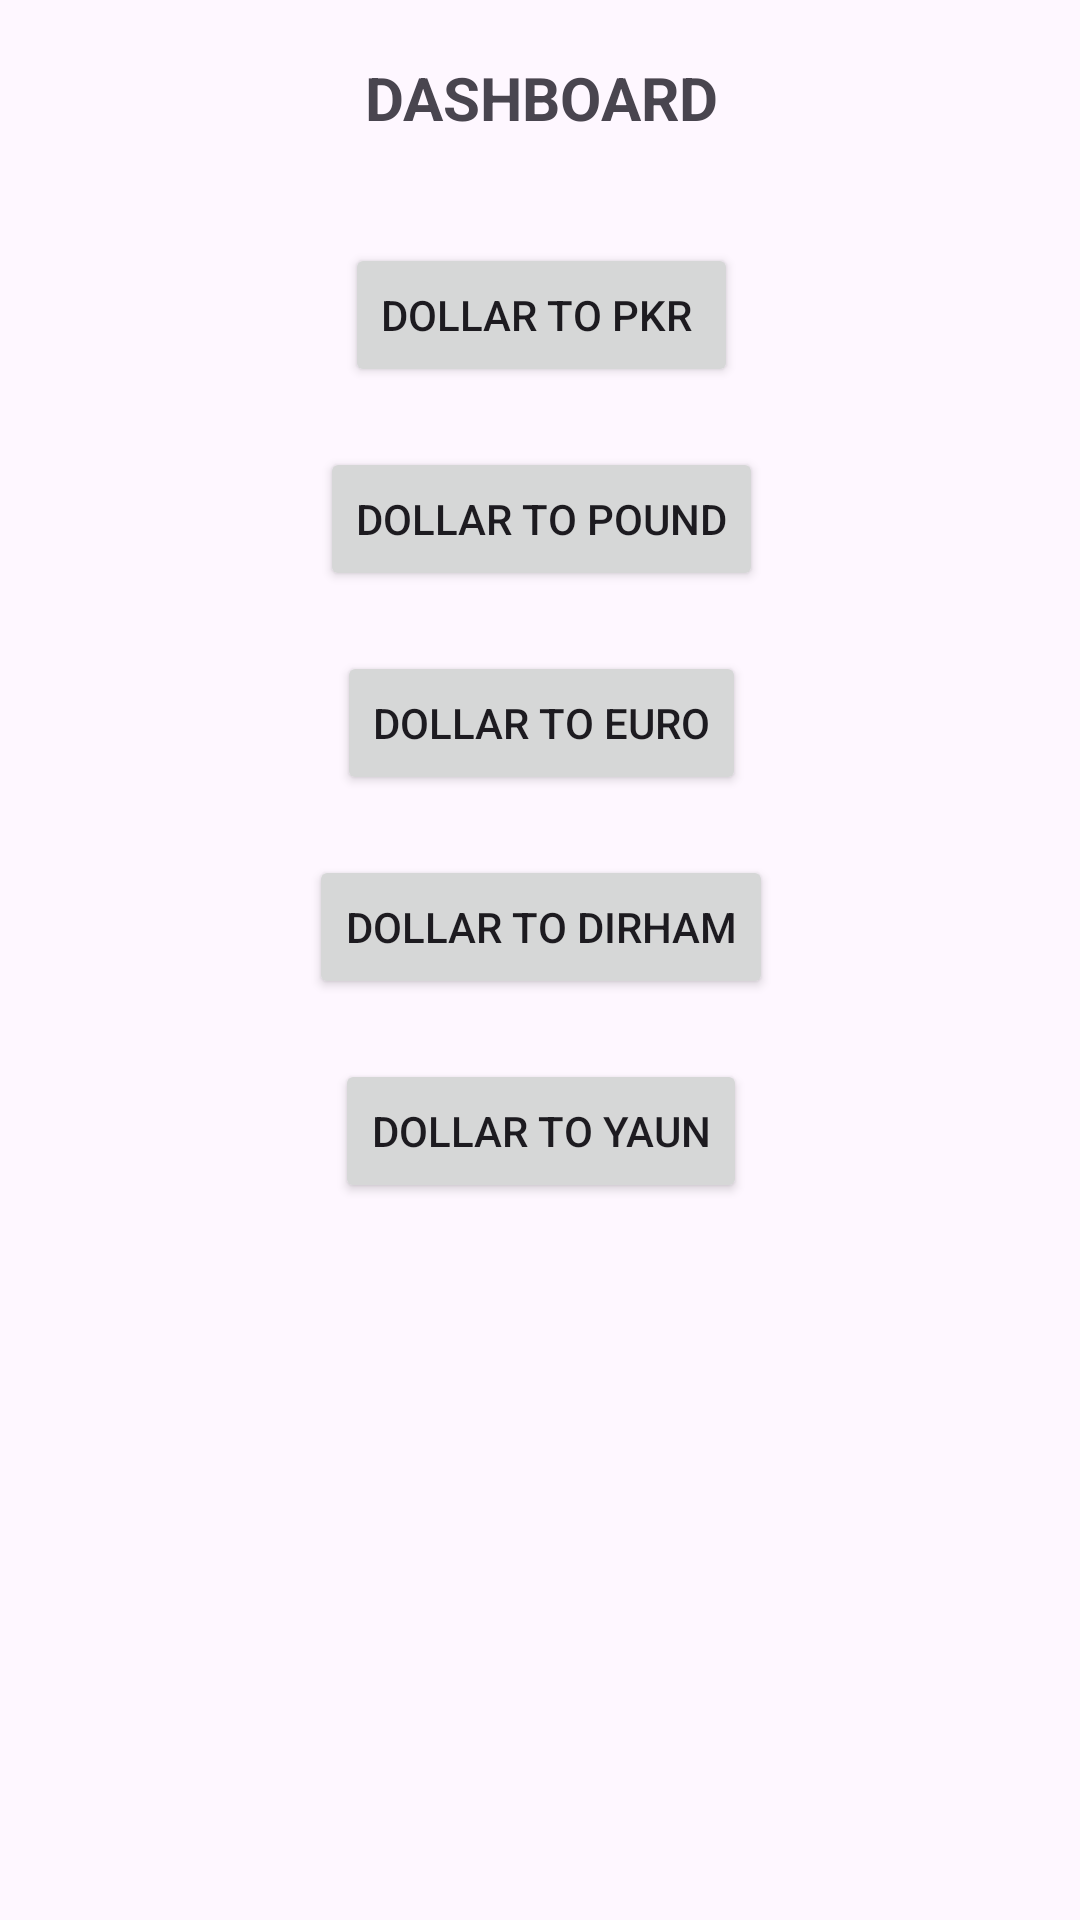

The Android layout XML behind this screen, and the referenced resources:
<!-- AndroidManifest.xml: application theme Theme.OHT -->
<!-- res/layout/activity_dashboard.xml -->
<?xml version="1.0" encoding="utf-8"?>
<androidx.constraintlayout.widget.ConstraintLayout xmlns:android="http://schemas.android.com/apk/res/android"
    xmlns:app="http://schemas.android.com/apk/res-auto"
    xmlns:tools="http://schemas.android.com/tools"
    android:layout_width="match_parent"
    android:layout_height="match_parent"
    tools:context=".Dashboard">

    <LinearLayout
        android:layout_width="369dp"
        android:layout_height="643dp"
        android:orientation="vertical"
        app:layout_constraintBottom_toBottomOf="parent"
        app:layout_constraintEnd_toEndOf="parent"
        app:layout_constraintHorizontal_bias="0.5"
        app:layout_constraintStart_toStartOf="parent"
        app:layout_constraintTop_toTopOf="parent"
        app:layout_constraintVertical_bias="0.5">

        <TextView
            android:id="@+id/dashboard"
            android:layout_width="match_parent"
            android:layout_height="wrap_content"
            android:layout_marginTop="20sp"
            android:gravity="center"
            android:text="DASHBOARD"
            android:textSize="20sp"
            android:textStyle="bold" />

        <Button
            android:id="@+id/Dollar_to_pkr"
            android:layout_width="wrap_content"
            android:layout_height="wrap_content"
            android:layout_gravity="center"
            android:layout_marginTop="35sp"
            android:gravity="center"
            android:onClick="dollartopkr"
            android:text="DOLLAR TO PKR " />

        <Button
            android:id="@+id/dollar_to_pound"
            android:layout_width="wrap_content"
            android:layout_height="wrap_content"
            android:layout_gravity="center"
            android:layout_marginTop="20sp"
            android:onClick="dollartopound"
            android:text="DOLLAR TO POUND" />

        <Button
            android:id="@+id/dollar_to_euro"
            android:layout_width="wrap_content"
            android:layout_height="wrap_content"
            android:layout_gravity="center"
            android:layout_marginTop="20sp"
            android:onClick="dollartoeuro"
            android:text="Dollar to Euro" />

        <Button
            android:id="@+id/dollar_to_dirham"
            android:layout_width="wrap_content"
            android:layout_height="wrap_content"
            android:layout_gravity="center"
            android:layout_marginTop="20sp"
            android:onClick="dollartodirham"
            android:text="DOLLAR TO DIRHAM" />

        <Button
            android:id="@+id/dollar_to_yaun"
            android:layout_width="wrap_content"
            android:layout_height="wrap_content"
            android:layout_gravity="center"
            android:layout_marginTop="20sp"
            android:onClick="dollartoyaun"
            android:text="Dollar to Yaun" />
    </LinearLayout>
</androidx.constraintlayout.widget.ConstraintLayout>
<!-- resources referenced by this layout -->
<resources>
  <style name="Theme.OHT" parent="Base.Theme.OHT" />
  <style name="Base.Theme.OHT" parent="Theme.Material3.DayNight.NoActionBar">
          
          
      </style>
</resources>
